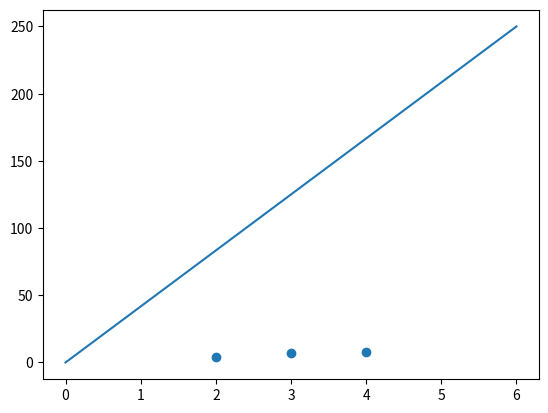

Recreate this plot in Python.
import matplotlib.pyplot as plt;
import numpy as np;

x = [2,3,4]
y = [4,7,8]

plt.scatter(x,y)

x = [0,6]
y = [0,250]

plt.plot(x,y)
plt.show()